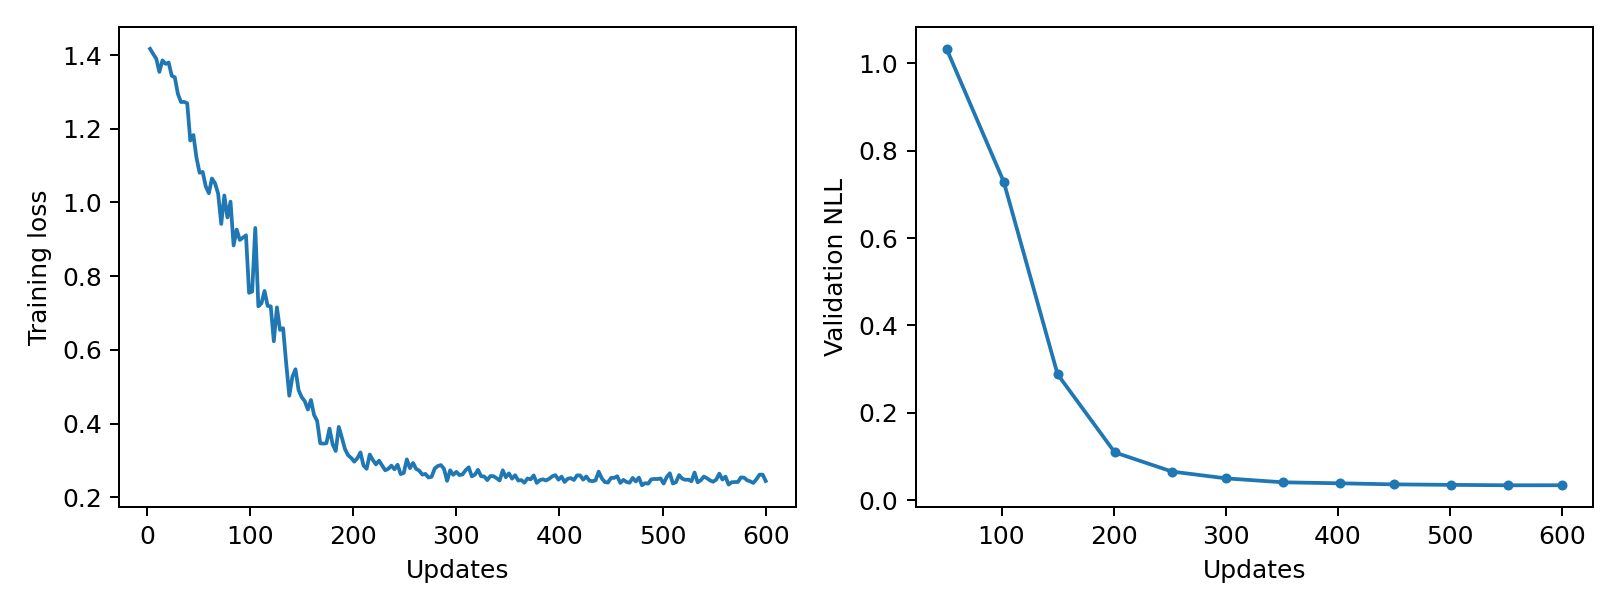

The data file committed next to this chart (first rows):
epoch, updates, train_loss, validation_nll, train_seconds, peak_gpu_mib
1, 3, 1.417, , 0.2149, 1196
2, 6, 1.403, , 0.214, 1196
3, 9, 1.39, , 0.215, 1196
4, 12, 1.354, , 0.2135, 1196
5, 15, 1.385, , 0.2147, 1196
6, 18, 1.376, , 0.2189, 1196
7, 21, 1.38, , 0.2187, 1196
8, 24, 1.344, , 0.2185, 1196
9, 27, 1.339, , 0.2199, 1196
10, 30, 1.294, , 0.2158, 1196
11, 33, 1.272, , 0.2148, 1196
12, 36, 1.273, , 0.2139, 1196
13, 39, 1.269, , 0.2141, 1196
14, 42, 1.168, , 0.2147, 1196
15, 45, 1.183, , 0.2141, 1196
16, 48, 1.121, , 0.2147, 1196
17, 51, 1.081, 1.033, 0.2159, 1196
18, 54, 1.083, , 0.2143, 1196
19, 57, 1.044, , 0.2141, 1196
20, 60, 1.025, , 0.2148, 1196
21, 63, 1.065, , 0.2143, 1196
22, 66, 1.052, , 0.2159, 1196
23, 69, 1.024, , 0.2147, 1196
24, 72, 0.9418, , 0.219, 1196
25, 75, 1.019, , 0.2193, 1196
26, 78, 0.9594, , 0.2202, 1196
27, 81, 1.002, , 0.2179, 1196
28, 84, 0.8835, , 0.2169, 1196
29, 87, 0.9266, , 0.2144, 1196
30, 90, 0.8984, , 0.215, 1196
31, 93, 0.9046, , 0.2142, 1196
32, 96, 0.9108, , 0.2148, 1196
33, 99, 0.755, , 0.2148, 1196
34, 102, 0.7585, 0.7284, 0.2136, 1196
35, 105, 0.9308, , 0.2147, 1196
36, 108, 0.7186, , 0.2136, 1196
37, 111, 0.7265, , 0.2152, 1196
38, 114, 0.7601, , 0.2134, 1196
39, 117, 0.7195, , 0.2149, 1196
40, 120, 0.7184, , 0.2138, 1196
41, 123, 0.6236, , 0.2138, 1196
42, 126, 0.7155, , 0.2183, 1196
43, 129, 0.6543, , 0.218, 1196
44, 132, 0.6591, , 0.2196, 1196
45, 135, 0.5631, , 0.2179, 1196
46, 138, 0.476, , 0.2173, 1196
47, 141, 0.5274, , 0.214, 1196
48, 144, 0.5477, , 0.2141, 1196
49, 147, 0.4911, , 0.2137, 1196
50, 150, 0.472, 0.2883, 0.2138, 1196
51, 153, 0.4611, , 0.2129, 1196
52, 156, 0.4385, , 0.2135, 1196
53, 159, 0.4643, , 0.2136, 1196
54, 162, 0.4239, , 0.2144, 1196
55, 165, 0.4077, , 0.2151, 1196
56, 168, 0.3469, , 0.2146, 1196
57, 171, 0.346, , 0.2151, 1196
58, 174, 0.3469, , 0.2141, 1196
59, 177, 0.3867, , 0.214, 1196
60, 180, 0.3444, , 0.2182, 1196
... 140 more rows
